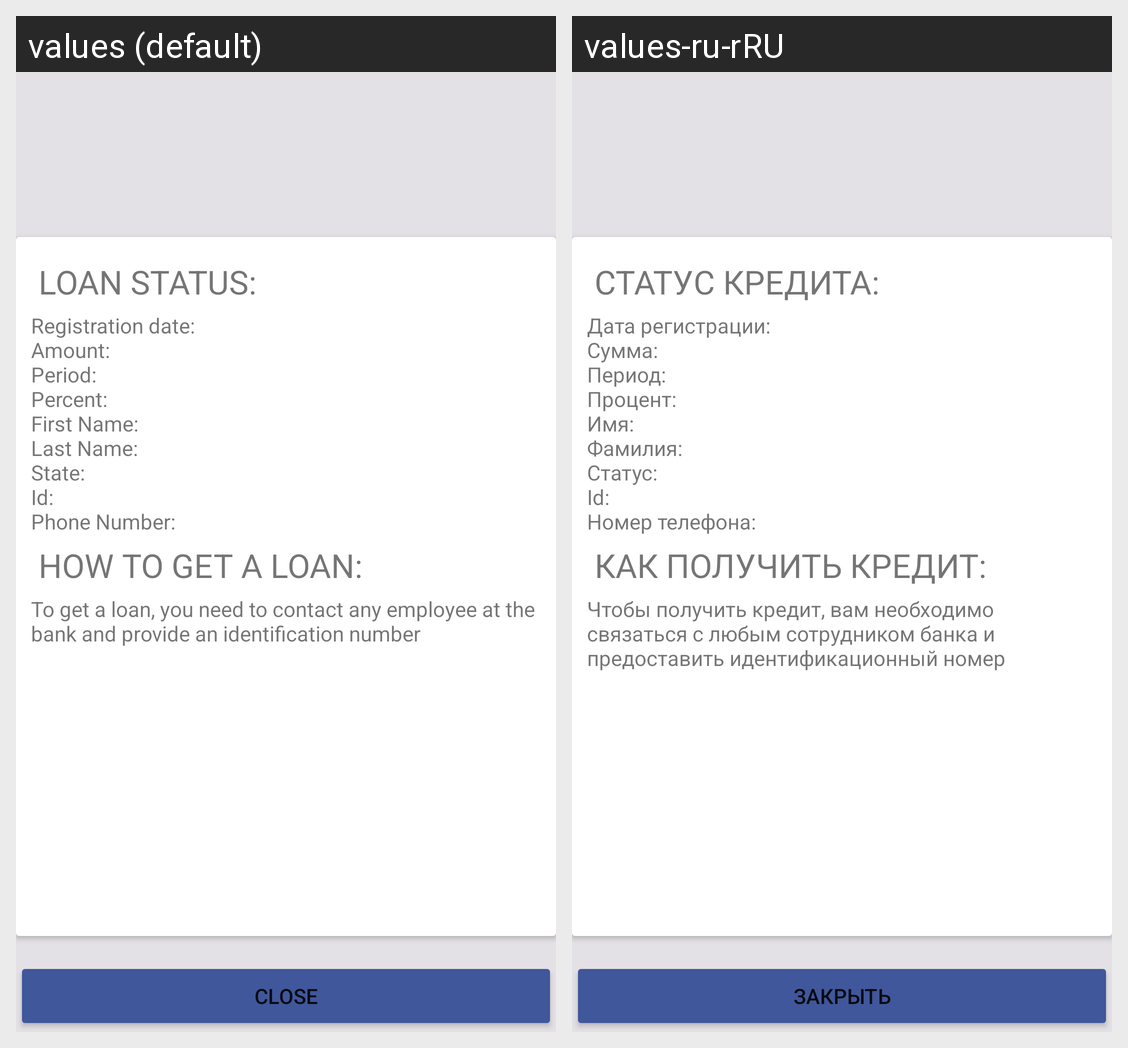

This grid shows one Android layout under two languages. Give, for every string resource on the screen, its name, the default text and each shown locale's text.
Android screen res/layout/fragment_loan_status.xml rendered under 2 locales, left to right: values (default), values-ru-rRU. Device: Nexus 5 (rendered at 1080×1920; each locale shown at half size, 540×960, under a caption strip naming it); theme Theme.QuickLoanStart.
Strings drawn on this screen, with the default value and each locale's value (text and hints the layout hard-codes, and strings that could not be matched under every locale, appear in the picture but are not listed):

loan_status
  values: Loan status:
  values-ru-rRU: Статус кредита:

registration_date_all
  values: Registration date: 
      Amount: 
      Period:
      Percent:
      First Name: 
      Last Name: 
      State:
      Id:
      Phone Number:
  values-ru-rRU: Дата регистрации: 
      Сумма: 
      Период:
      Процент:
      Имя: 
      Фамилия: 
      Статус:
      Id:
      Номер телефона:

how_to_get_a_loan
  values: How to get a loan:
  values-ru-rRU: Как получить кредит:

to_get_a_loan_you_need
  values: To get a loan, you need to contact any employee at the bank and provide an identification number
  values-ru-rRU: Чтобы получить кредит, вам необходимо связаться с любым сотрудником банка и предоставить идентификационный номер

close
  values: close
  values-ru-rRU: закрыть
